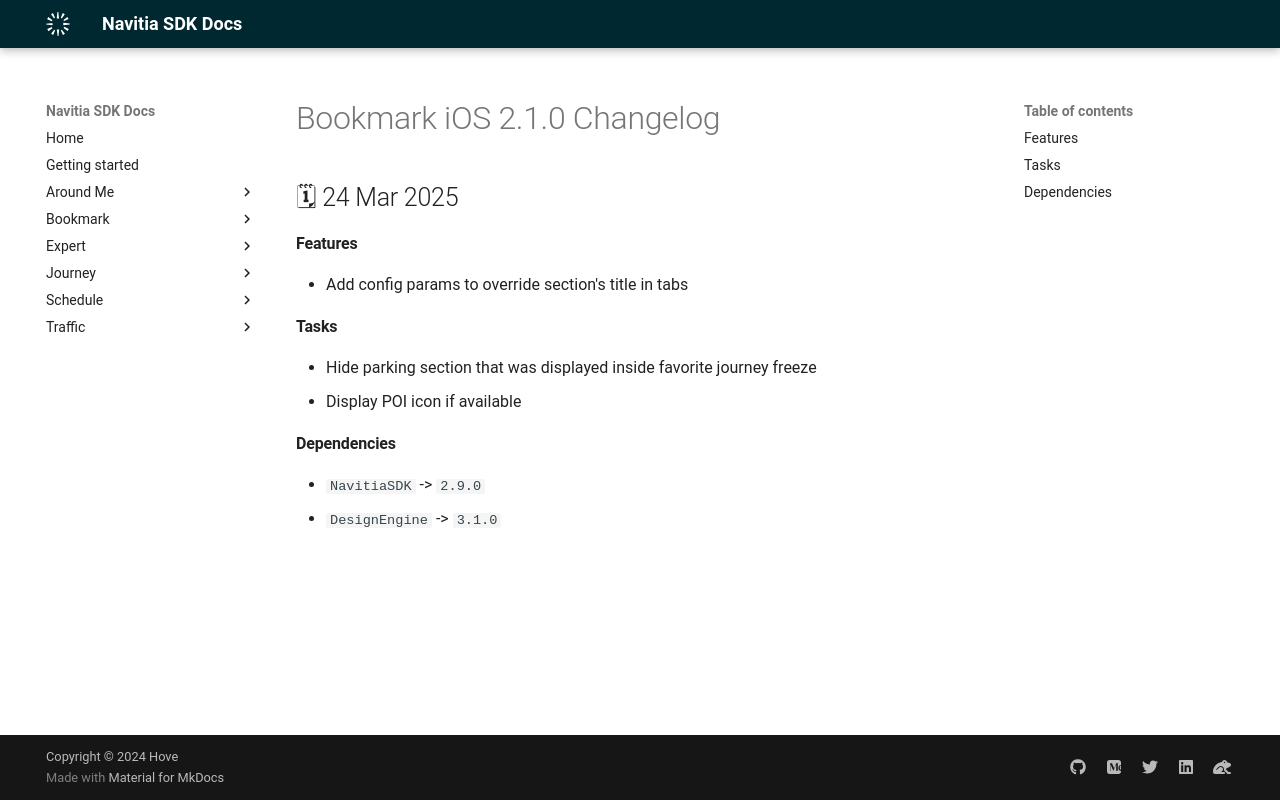

repository: hove-io/navitia_sdk_docs · page: bookmark/ios/releases/2.1.0/index.html · generator: mkdocs

---
title: Bookmark iOS 2.1.0 - Changelog - Navitia SDK Docs
---

# Bookmark iOS 2.1.0 Changelog

<h2>🗓 24 Mar 2025</h2>

#### Features
- Add config params to override section's title in tabs

#### Tasks
- Hide parking section that was displayed inside favorite journey freeze
- Display POI icon if available

#### Dependencies
- `NavitiaSDK` -> `2.9.0`
- `DesignEngine` -> `3.1.0`
